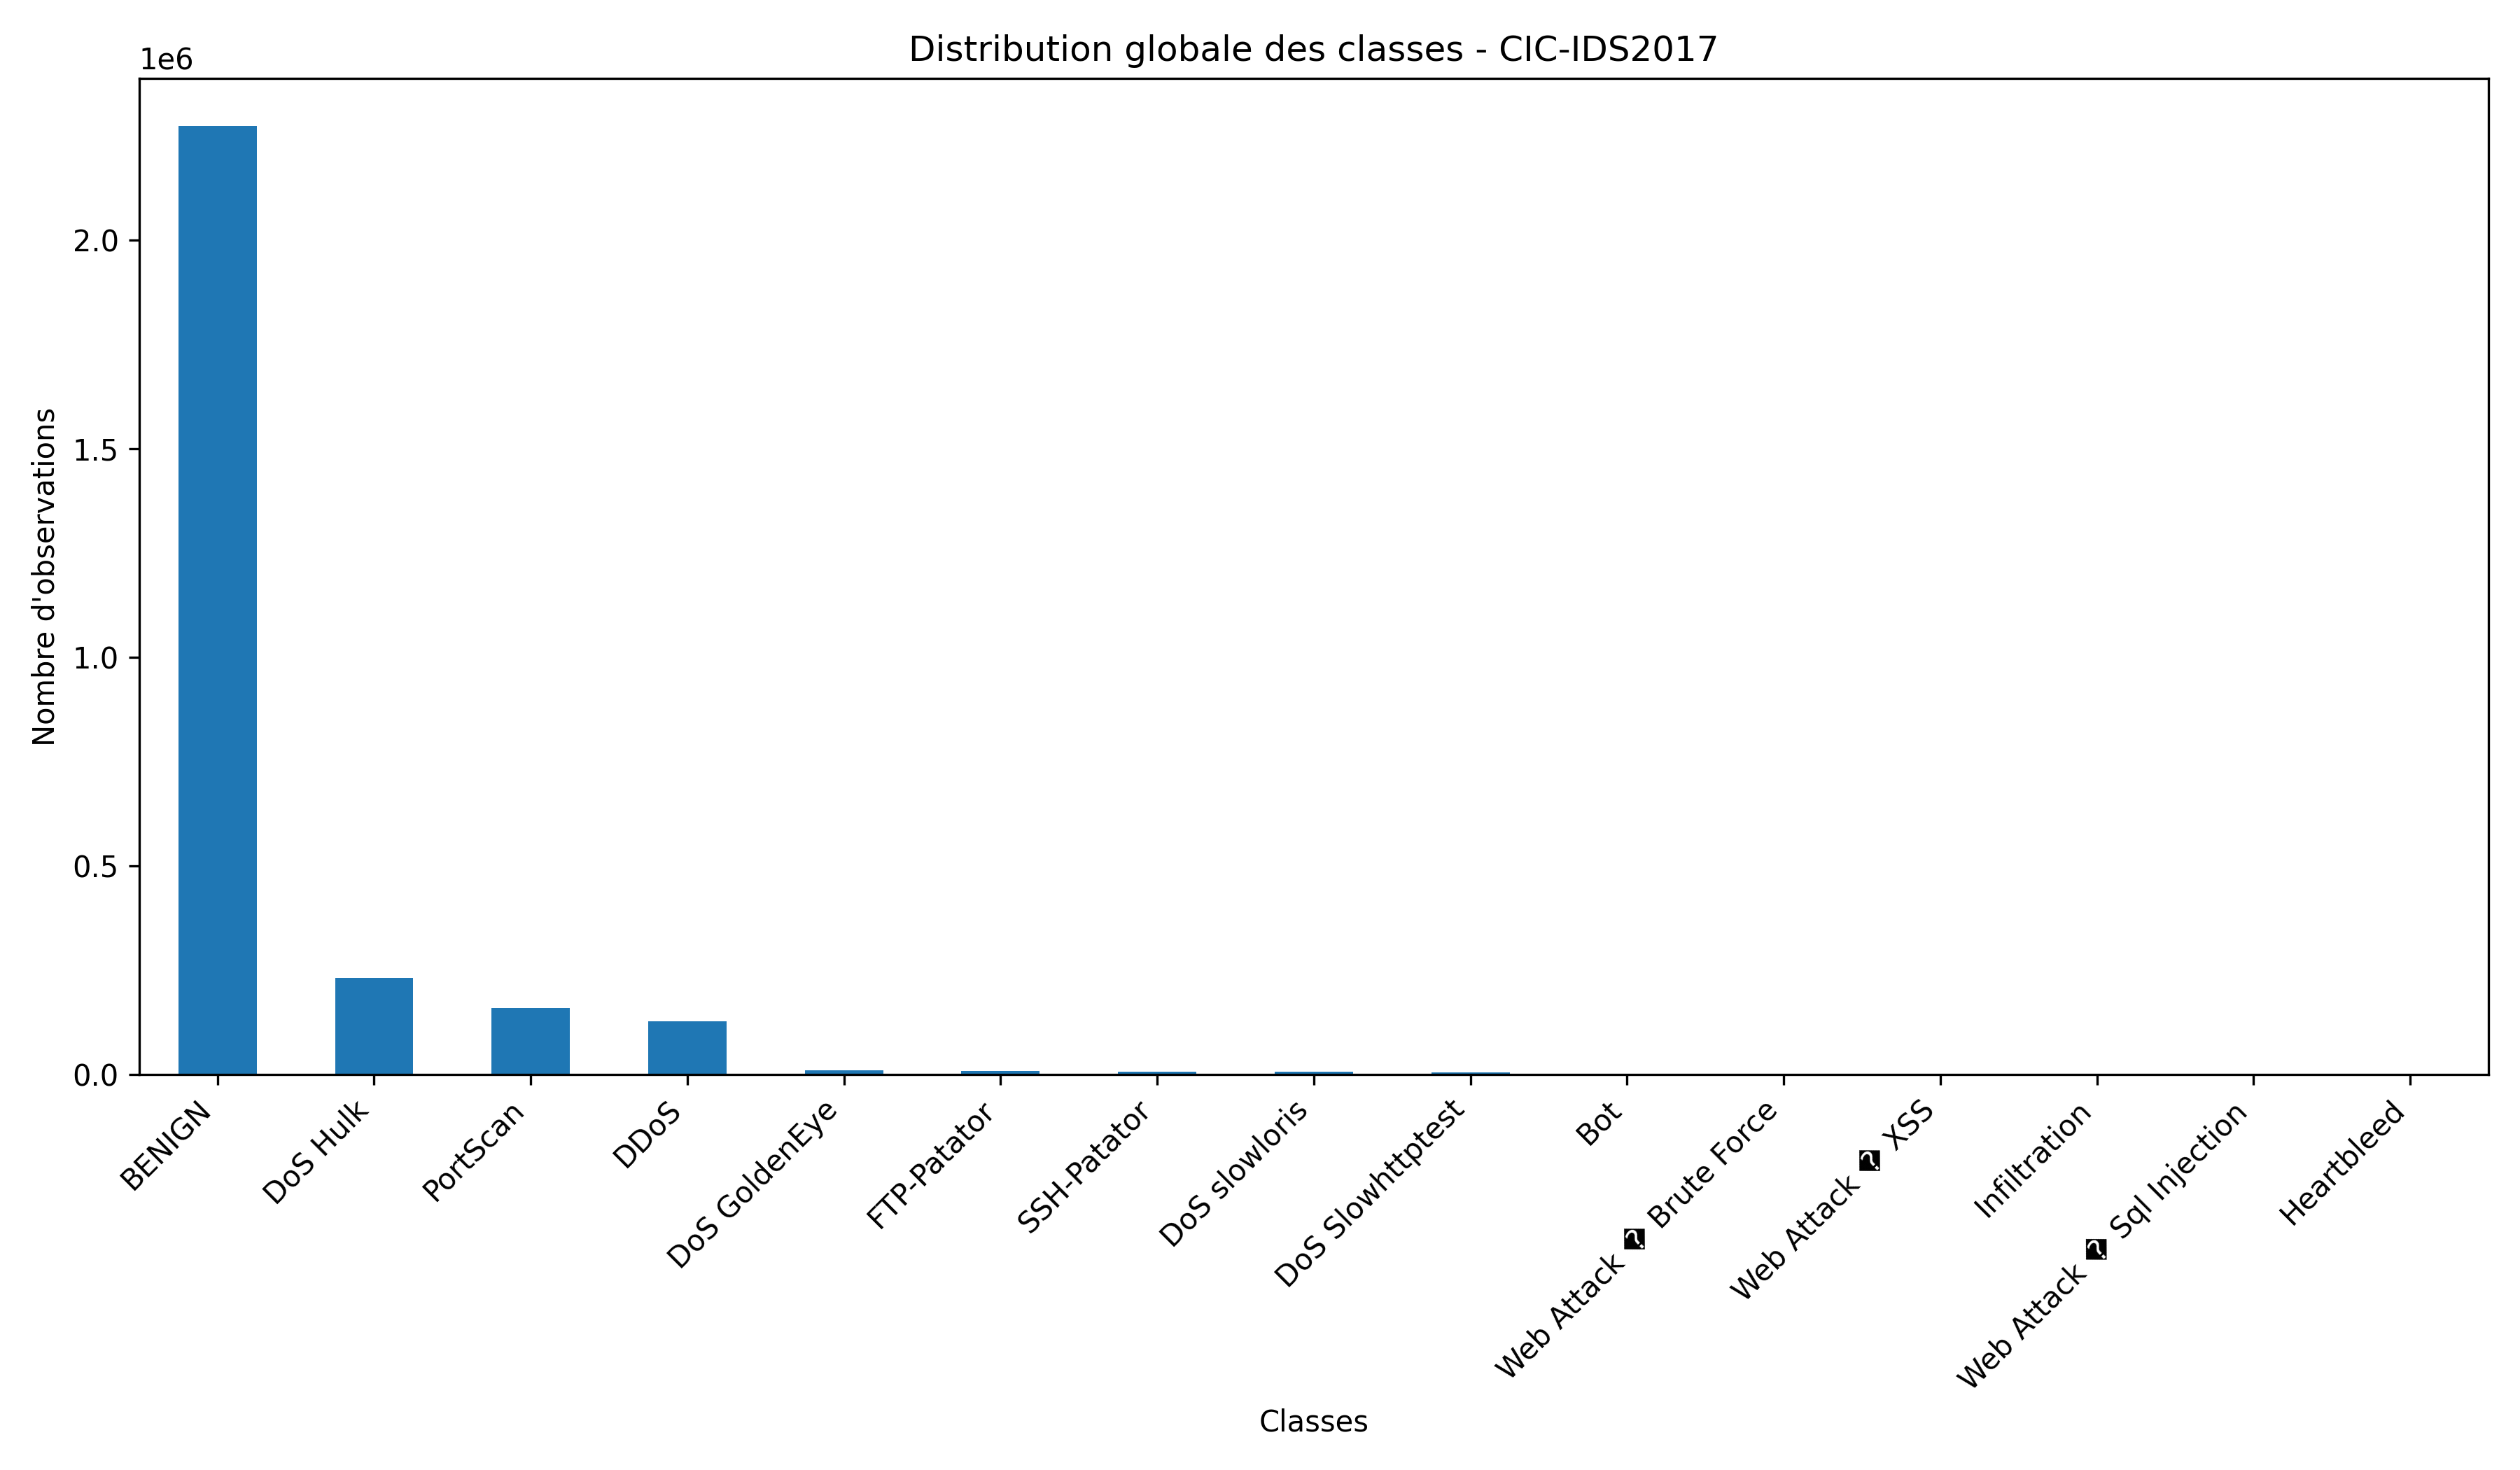

The data file committed next to this chart (first rows):
Label, Nombre, Pourcentage (%)
BENIGN, 2273097, 80.3
DoS Hulk, 231073, 8.163
PortScan, 158930, 5.614
DDoS, 128027, 4.523
DoS GoldenEye, 10293, 0.3636
FTP-Patator, 7938, 0.2804
SSH-Patator, 5897, 0.2083
DoS slowloris, 5796, 0.2048
DoS Slowhttptest, 5499, 0.1943
Bot, 1966, 0.0695
Web Attack � Brute Force, 1507, 0.0532
Web Attack � XSS, 652, 0.023
Infiltration, 36, 0.0013
Web Attack � Sql Injection, 21, 0.0007
Heartbleed, 11, 0.0004
